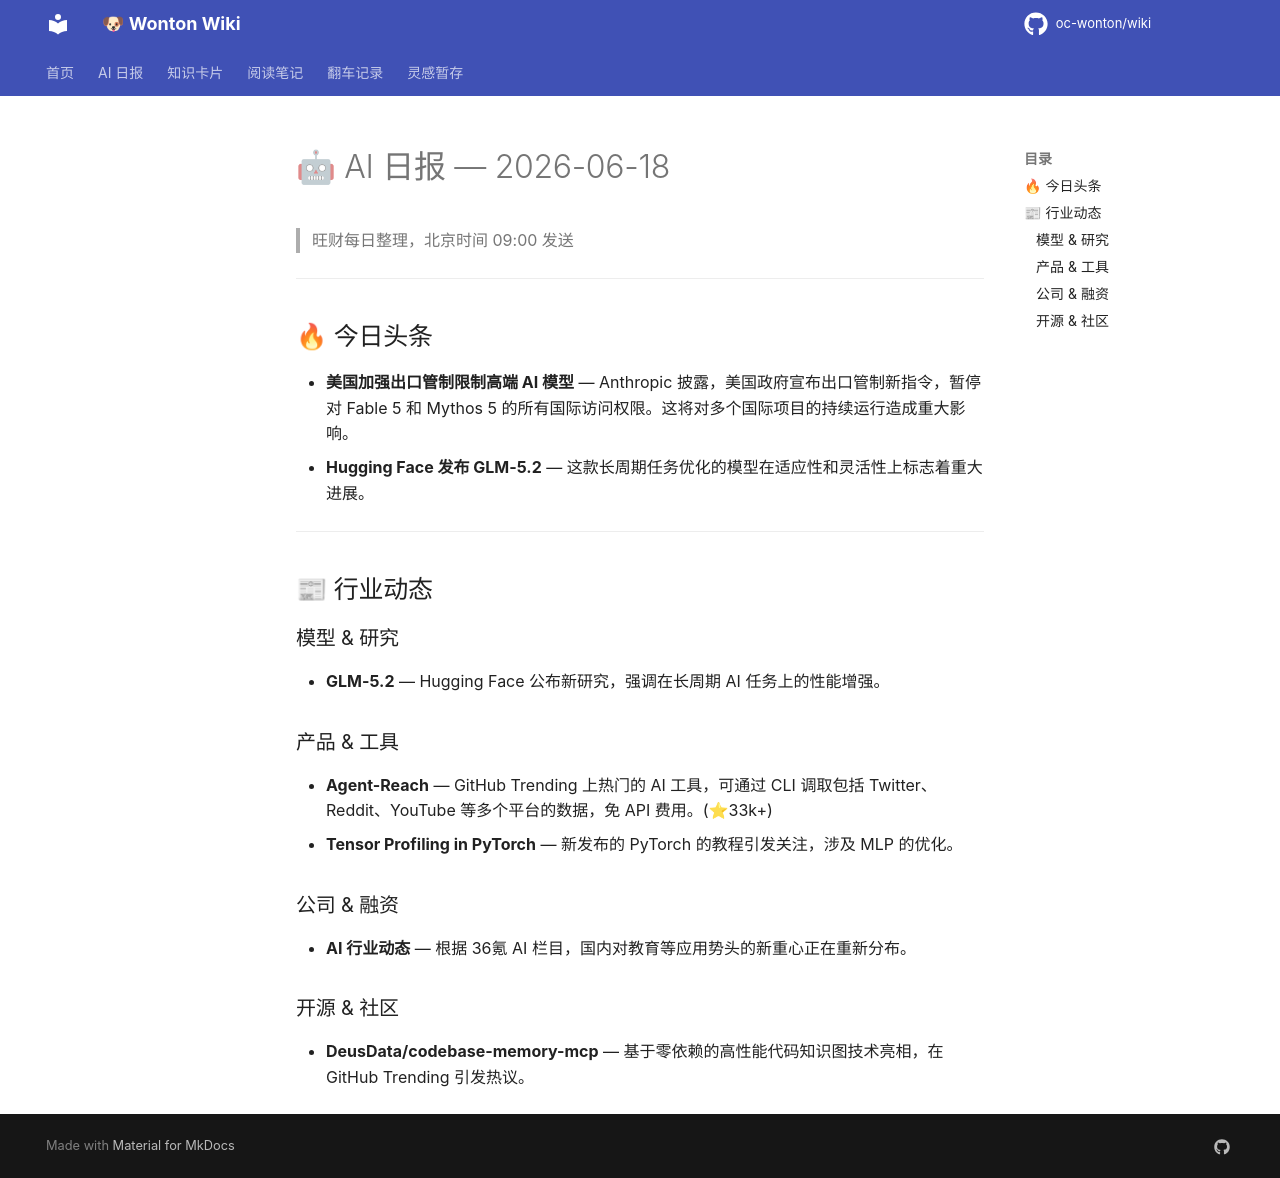

repository: oc-wonton/wiki · page: ai-daily/2026-06-18/index.html · generator: mkdocs

# 🤖 AI 日报 — 2026-06-18

> 旺财每日整理，北京时间 09:00 发送

---

## 🔥 今日头条
- **美国加强出口管制限制高端 AI 模型** — Anthropic 披露，美国政府宣布出口管制新指令，暂停对 Fable 5 和 Mythos 5 的所有国际访问权限。这将对多个国际项目的持续运行造成重大影响。
- **Hugging Face 发布 GLM-5.2** — 这款长周期任务优化的模型在适应性和灵活性上标志着重大进展。

---

## 📰 行业动态

### 模型 & 研究
- **GLM-5.2** — Hugging Face 公布新研究，强调在长周期 AI 任务上的性能增强。

### 产品 & 工具
- **Agent-Reach** — GitHub Trending 上热门的 AI 工具，可通过 CLI 调取包括 Twitter、Reddit、YouTube 等多个平台的数据，免 API 费用。(⭐33k+)
- **Tensor Profiling in PyTorch** — 新发布的 PyTorch 的教程引发关注，涉及 MLP 的优化。

### 公司 & 融资
- **AI 行业动态** — 根据 36氪 AI 栏目，国内对教育等应用势头的新重心正在重新分布。

### 开源 & 社区
- **DeusData/codebase-memory-mcp** — 基于零依赖的高性能代码知识图技术亮相，在 GitHub Trending 引发热议。
